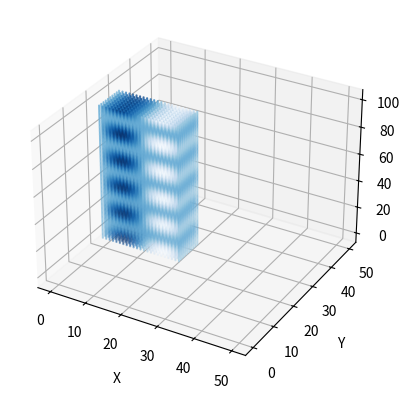

The script that saved this image: (Note: this script raises an exception after producing the figure.)
import matplotlib
import matplotlib.pyplot as plt
import numpy as np
from matplotlib.cm import ScalarMappable
from numpy import (sin, cos, pi, sqrt, arange, meshgrid)

# Параметры волновода
m = 1
n = 0
a = 23  # Размер волновода по x
b = 10  # Размер волновода по y
# Размер волновода по z

cc = 3 * (10 ** 11)  # Скорость света 3 мм/с
lambda_kr = (2 * a * b) / sqrt(pow(m * b, 2) + pow(n * a, 2))
lambda1 = a * 1.3
c = 100
frequency = cc / lambda1
print(frequency)
w = 2 * pi * frequency
print(lambda_kr, lambda1)

beta = (w / cc) * (sqrt(1 - pow((lambda1 / lambda_kr), 2)))

# Отсчет
h = 1
# Время
t = 6
# Количество линий уровня
k = 10


# Алгоритм определения констант для проекций (где будет сделан срез)


# # H10
# def TE10_H_XY(x, y):
#     return abs(sin(kappaX * x)) * exp(hh * tan(w * t) * y)
#
#
# def TE10_H_XZ(x, z):
#     return abs(sin(kappaX * x)) * cos(w * t - hh * z)
#
#
# def TE10_H_YZ(y, z):
#     return exp(kappaX * (cos(kappaX * C1) / sin(kappaX * C1)) * y) * cos(w * t - hh * z)
#
#
# # E10
# def TE10_E_XY(x, y):
#     return (w / (kappaX * cc)) * abs(sin(kappaX * x)) * sin(w * t)

def makeData1(x, y, z):
    X = arange(0, x, h)
    Y = arange(2*y, 3*y, h)
    Z = arange(0, z, h)
    xgrid, ygrid, zgrid = meshgrid(X, Y, Z)

    return xgrid, ygrid, zgrid

def makeData(x, y, z):
    X = arange(0, x, h)
    Y = arange(0, y, h)
    Z = arange(0, z, h)
    xgrid, ygrid, zgrid = meshgrid(X, Y, Z)
    return xgrid, ygrid, zgrid


def makeDataWithTwo(a1, a2):
    b1 = arange(0, a1, h)
    b2 = arange(0, a2, h)
    a1grid, a2grid = meshgrid(b1, b2)
    return a1grid, a2grid


fig = plt.figure()


def plotting():
    def TE10_Ey(x, y, z):
        # return (w / (kappaX * cc)) * abs(sin(kappaX * x)) * sin(w * t)
        return abs((w * a / pi)) * abs(sin((pi * x) / a)) * abs(sin((w * t) - (beta * z))) * b / (1e10 * 2 * a)

    def TE10_Hx(x, y, z):
        return ((beta*a/pi) * sin(pi*x/a) * sin(w*t - beta*z))

    def TE10_Hz(x, y, z):
        return cos(pi*x/a) * sin(w*t - beta*z)

    def TE10_Hy(x, y, z):
        return (cos(pi*x/a) * sin(w*t - beta*z)) * ((beta*a/pi) * sin(pi*x/a) * sin(w*t - beta*z))

    def gran(x, z):
        return b

    #x2, z2 = makeData(a, c)
    #
    # Ey = TE10_Ey(x2, z2)
    # ax = plt.axes(projection='3d')
    #
    # ax.plot_surface(x2, z2, Ey, cmap='plasma')
    # ax.scatter(x2, z2, gran(x2, z2), alpha=0)
    #
    # xLabel = ax.set_xlabel('\nXXX xxxxxx xxxx x xx x')
    # yLabel = ax.set_ylabel('\nZZZzzzzz')
    # zLabel = ax.set_zlabel('\nYyyyy yyyy y')
    # ax.set_xlim(0, c)
    # ax.set_ylim(0, c)
    # plt.show()


    # ax1 = plt.axes(projection='3d')
    # y,z = makeData(b, c)
    # x1,y1 = makeData(a, b)
    #
    # print(Hy)
    # ax1.plot_surface(x2, z2, Hy, cmap='inferno')

    #
    # ax1.set_xlabel('\nXXX xxxxxx xxxx x xx x')
    # ax1.set_ylabel('\nZ')
    # ax1.set_zlabel('\nY')

    # import seaborn

    # load "flights" dataset
    #data = np.random.random((12, 12))
    # creating a dummy dataset


    ax = plt.axes(projection='3d')
    x, y, z = makeData(a, b, c)
    x1, y1, z1 = makeData1(a, b, c)

    Value = TE10_Ey(x, y, z)
    Value1 = TE10_Hx(y1, x1, z1)
    Value2 = TE10_Hy(x1, y1, z1)

    granicax = [0, c/2]
    granicay = [0, c/2]
    granicaz = [0, c]


    #ax.scatter(x, y, z, c=Value, lw=0, s=20)
    ax.scatter(x1, y1, z1, c=Value2, lw=0, s=10, cmap='Blues', marker='.')
    ax.scatter(granicax, granicay, granicaz, alpha=0)

    ax.set_xlabel('\nX')
    ax.set_ylabel('\nY')
    ax.set_zlabel('\nZ')

    color_map = matplotlib.cm.ScalarMappable()
    color_map.set_array(Value)
    plt.colorbar(color_map)
    plt.show()

plotting()
